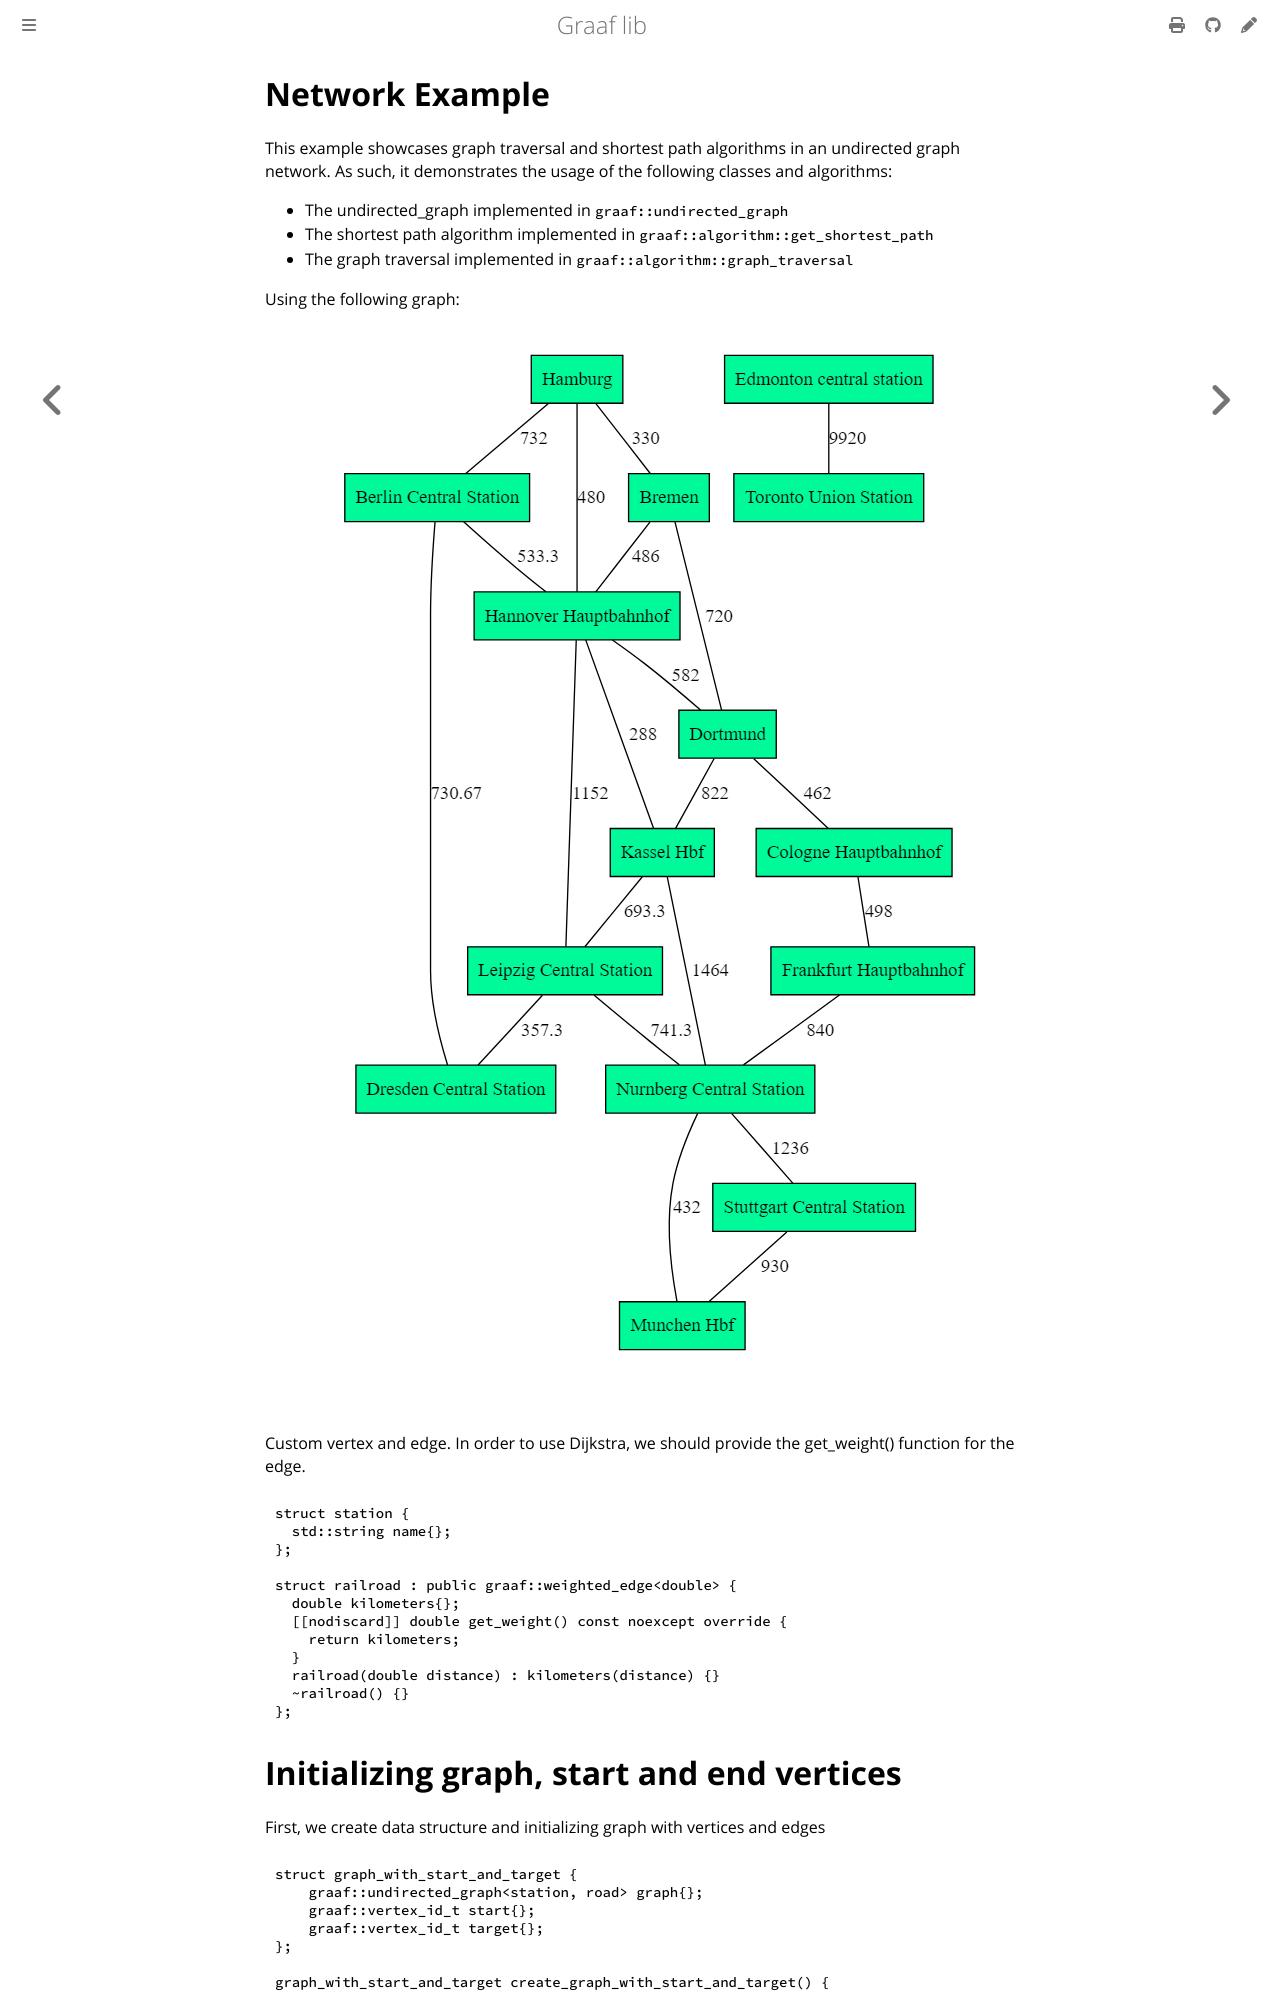

repository: bobluppes/graaf · page: examples/example-basics/transport-example.html · generator: mdbook

# Network Example

This example showcases graph traversal and shortest path algorithms in an undirected graph network. As such, it
demonstrates the usage of the following classes and algorithms:

- The undirected_graph implemented in `graaf::undirected_graph`
- The shortest path algorithm implemented in `graaf::algorithm::get_shortest_path`
- The graph traversal implemented in `graaf::algorithm::graph_traversal`

Using the following graph:

<pre>
<p align="center">
    <img src="../../img/examples/example_usage.png">
</p>
</pre>

Custom vertex and edge. In order to use Dijkstra, we should provide the get_weight() function for the edge.

```cpp
struct station {
  std::string name{};
};

struct railroad : public graaf::weighted_edge<double> {
  double kilometers{};
  [[nodiscard]] double get_weight() const noexcept override {
    return kilometers;
  }
  railroad(double distance) : kilometers(distance) {}
  ~railroad() {}
};
```
